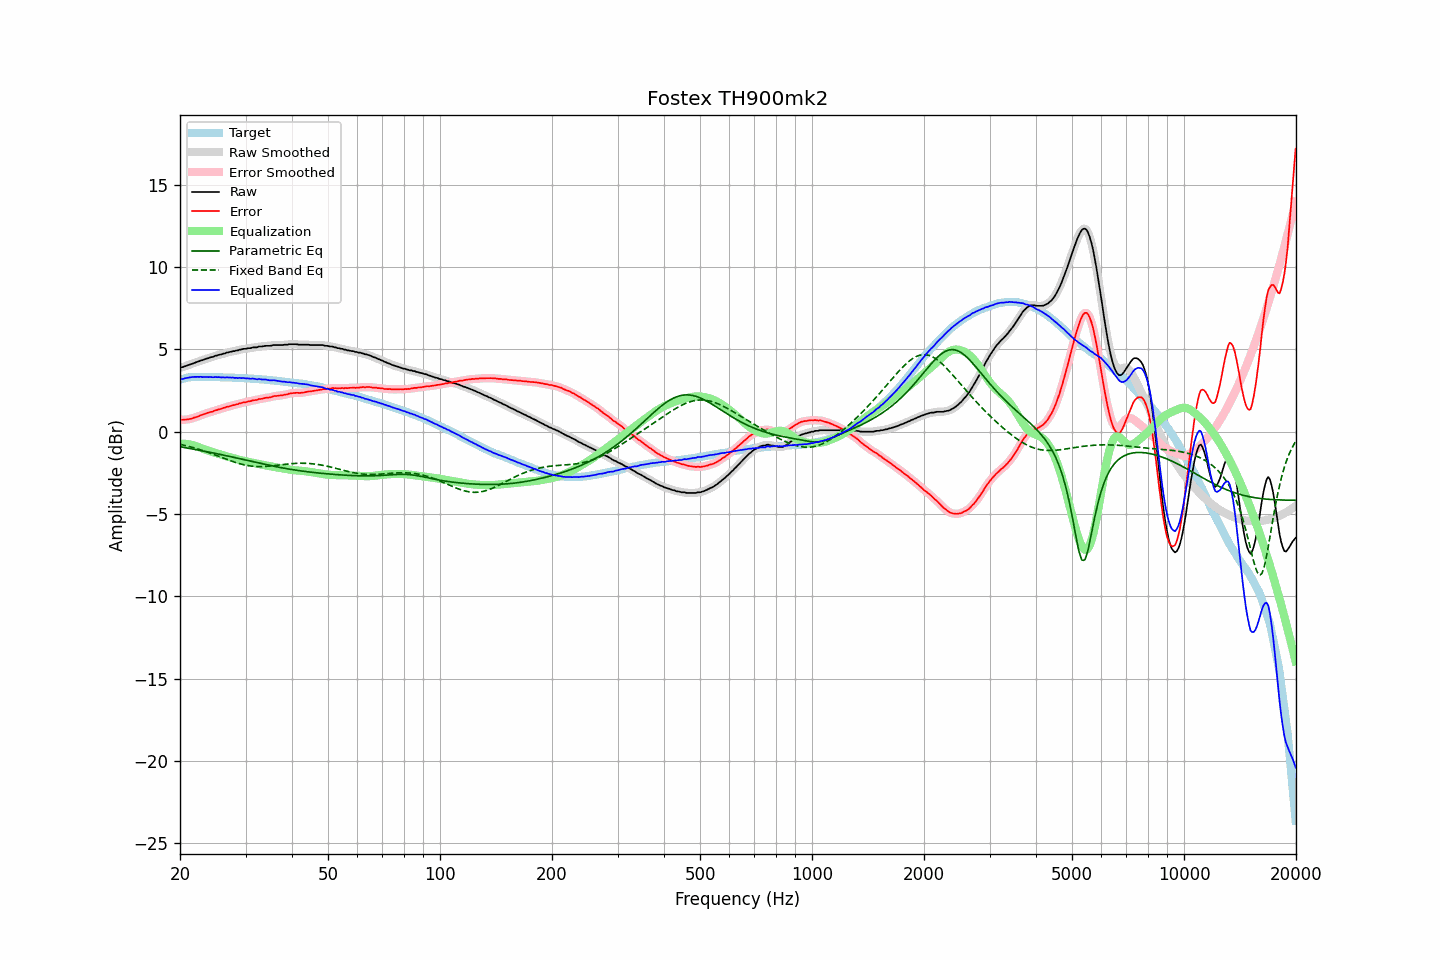

Values plotted in this chart, from the file beside it:
frequency, raw, error, smoothed, error_smoothed, equalization, parametric_eq, fixed_band_eq, equalized_raw, equalized_smoothed, target
20.00, 3.88, 0.73, 3.88, 0.73, -0.72, -0.92, -0.77, 3.16, 3.16, 3.15
20.20, 3.91, 0.73, 3.91, 0.72, -0.72, -0.93, -0.79, 3.19, 3.19, 3.18
20.40, 3.93, 0.72, 3.94, 0.72, -0.73, -0.95, -0.81, 3.21, 3.21, 3.21
20.61, 3.97, 0.74, 3.97, 0.73, -0.73, -0.97, -0.83, 3.24, 3.24, 3.23
20.81, 4.00, 0.74, 4.00, 0.74, -0.74, -0.98, -0.86, 3.26, 3.26, 3.26
21.02, 4.04, 0.75, 4.04, 0.75, -0.76, -1.00, -0.88, 3.28, 3.28, 3.29
21.23, 4.07, 0.77, 4.07, 0.77, -0.77, -1.02, -0.91, 3.30, 3.29, 3.30
21.44, 4.10, 0.79, 4.10, 0.79, -0.80, -1.04, -0.94, 3.31, 3.31, 3.31
21.66, 4.14, 0.82, 4.14, 0.82, -0.82, -1.05, -0.96, 3.32, 3.32, 3.32
21.87, 4.18, 0.86, 4.18, 0.85, -0.85, -1.07, -0.99, 3.33, 3.32, 3.32
22.09, 4.21, 0.88, 4.21, 0.89, -0.89, -1.09, -1.02, 3.33, 3.33, 3.33
22.31, 4.25, 0.92, 4.25, 0.92, -0.92, -1.11, -1.05, 3.33, 3.33, 3.33
22.54, 4.28, 0.95, 4.28, 0.96, -0.96, -1.13, -1.08, 3.32, 3.33, 3.33
22.76, 4.33, 1.00, 4.32, 0.99, -0.99, -1.15, -1.11, 3.34, 3.32, 3.33
22.99, 4.34, 1.02, 4.35, 1.03, -1.03, -1.16, -1.14, 3.31, 3.32, 3.32
23.22, 4.38, 1.06, 4.38, 1.07, -1.06, -1.18, -1.17, 3.32, 3.32, 3.32
23.45, 4.42, 1.11, 4.41, 1.10, -1.10, -1.20, -1.21, 3.32, 3.32, 3.31
23.69, 4.45, 1.14, 4.45, 1.14, -1.13, -1.22, -1.24, 3.32, 3.32, 3.31
23.92, 4.47, 1.16, 4.48, 1.16, -1.16, -1.24, -1.27, 3.31, 3.32, 3.31
24.16, 4.52, 1.20, 4.51, 1.19, -1.19, -1.26, -1.31, 3.33, 3.31, 3.32
24.40, 4.53, 1.21, 4.54, 1.22, -1.22, -1.28, -1.35, 3.31, 3.31, 3.32
24.65, 4.56, 1.25, 4.57, 1.25, -1.25, -1.30, -1.38, 3.30, 3.31, 3.31
24.89, 4.61, 1.30, 4.60, 1.29, -1.29, -1.32, -1.42, 3.32, 3.31, 3.31
25.14, 4.62, 1.31, 4.63, 1.32, -1.32, -1.34, -1.45, 3.30, 3.31, 3.31
25.39, 4.66, 1.35, 4.65, 1.35, -1.35, -1.36, -1.49, 3.31, 3.31, 3.31
25.65, 4.68, 1.37, 4.68, 1.38, -1.38, -1.38, -1.53, 3.30, 3.30, 3.31
25.91, 4.70, 1.40, 4.71, 1.41, -1.41, -1.40, -1.57, 3.29, 3.30, 3.30
26.16, 4.74, 1.45, 4.73, 1.44, -1.44, -1.42, -1.60, 3.30, 3.29, 3.29
26.43, 4.75, 1.46, 4.76, 1.47, -1.47, -1.44, -1.64, 3.28, 3.29, 3.29
26.69, 4.80, 1.51, 4.79, 1.50, -1.49, -1.46, -1.68, 3.31, 3.29, 3.29
26.96, 4.81, 1.52, 4.81, 1.52, -1.52, -1.48, -1.71, 3.29, 3.29, 3.29
27.23, 4.84, 1.55, 4.84, 1.55, -1.55, -1.50, -1.75, 3.29, 3.29, 3.29
27.50, 4.86, 1.57, 4.86, 1.57, -1.58, -1.53, -1.78, 3.28, 3.28, 3.29
27.77, 4.89, 1.61, 4.88, 1.60, -1.60, -1.55, -1.82, 3.29, 3.28, 3.28
28.05, 4.89, 1.62, 4.90, 1.63, -1.63, -1.57, -1.85, 3.26, 3.27, 3.28
28.33, 4.93, 1.67, 4.92, 1.65, -1.66, -1.59, -1.88, 3.27, 3.27, 3.26
28.62, 4.93, 1.67, 4.94, 1.68, -1.68, -1.61, -1.91, 3.25, 3.26, 3.26
28.90, 4.98, 1.72, 4.97, 1.71, -1.71, -1.63, -1.94, 3.27, 3.26, 3.26
29.19, 4.98, 1.73, 4.99, 1.74, -1.73, -1.66, -1.97, 3.25, 3.26, 3.25
29.48, 5.02, 1.76, 5.01, 1.76, -1.76, -1.68, -1.99, 3.26, 3.26, 3.26
29.78, 5.03, 1.78, 5.03, 1.78, -1.78, -1.70, -2.02, 3.25, 3.25, 3.25
30.08, 5.03, 1.79, 5.04, 1.80, -1.80, -1.72, -2.04, 3.23, 3.24, 3.24
30.38, 5.06, 1.83, 5.05, 1.82, -1.82, -1.74, -2.05, 3.24, 3.23, 3.23
30.68, 5.07, 1.84, 5.07, 1.84, -1.84, -1.77, -2.07, 3.23, 3.22, 3.23
30.99, 5.07, 1.85, 5.09, 1.87, -1.86, -1.79, -2.08, 3.21, 3.22, 3.22
31.30, 5.11, 1.89, 5.10, 1.88, -1.88, -1.81, -2.10, 3.23, 3.22, 3.22
31.61, 5.12, 1.91, 5.11, 1.90, -1.90, -1.83, -2.11, 3.22, 3.21, 3.21
31.93, 5.12, 1.92, 5.13, 1.92, -1.93, -1.85, -2.11, 3.19, 3.20, 3.20
32.24, 5.12, 1.93, 5.14, 1.94, -1.95, -1.88, -2.12, 3.17, 3.19, 3.19
32.57, 5.17, 1.98, 5.15, 1.97, -1.97, -1.90, -2.12, 3.20, 3.18, 3.19
32.89, 5.17, 1.99, 5.17, 1.99, -1.99, -1.92, -2.12, 3.18, 3.18, 3.18
33.22, 5.17, 2.00, 5.18, 2.01, -2.00, -1.94, -2.12, 3.17, 3.18, 3.17
33.55, 5.19, 2.02, 5.19, 2.02, -2.02, -1.96, -2.12, 3.17, 3.17, 3.17
33.89, 5.21, 2.06, 5.20, 2.04, -2.04, -1.98, -2.11, 3.17, 3.16, 3.15
34.23, 5.21, 2.06, 5.21, 2.06, -2.06, -2.01, -2.10, 3.15, 3.15, 3.15
34.57, 5.21, 2.07, 5.21, 2.07, -2.08, -2.03, -2.10, 3.13, 3.13, 3.14
34.92, 5.21, 2.08, 5.22, 2.09, -2.10, -2.05, -2.09, 3.11, 3.12, 3.13
35.27, 5.23, 2.11, 5.23, 2.12, -2.12, -2.07, -2.08, 3.11, 3.12, 3.12
35.62, 5.26, 2.15, 5.25, 2.14, -2.13, -2.09, -2.07, 3.13, 3.11, 3.11
35.97, 5.26, 2.16, 5.26, 2.16, -2.15, -2.11, -2.05, 3.11, 3.11, 3.10
... 635 more rows
